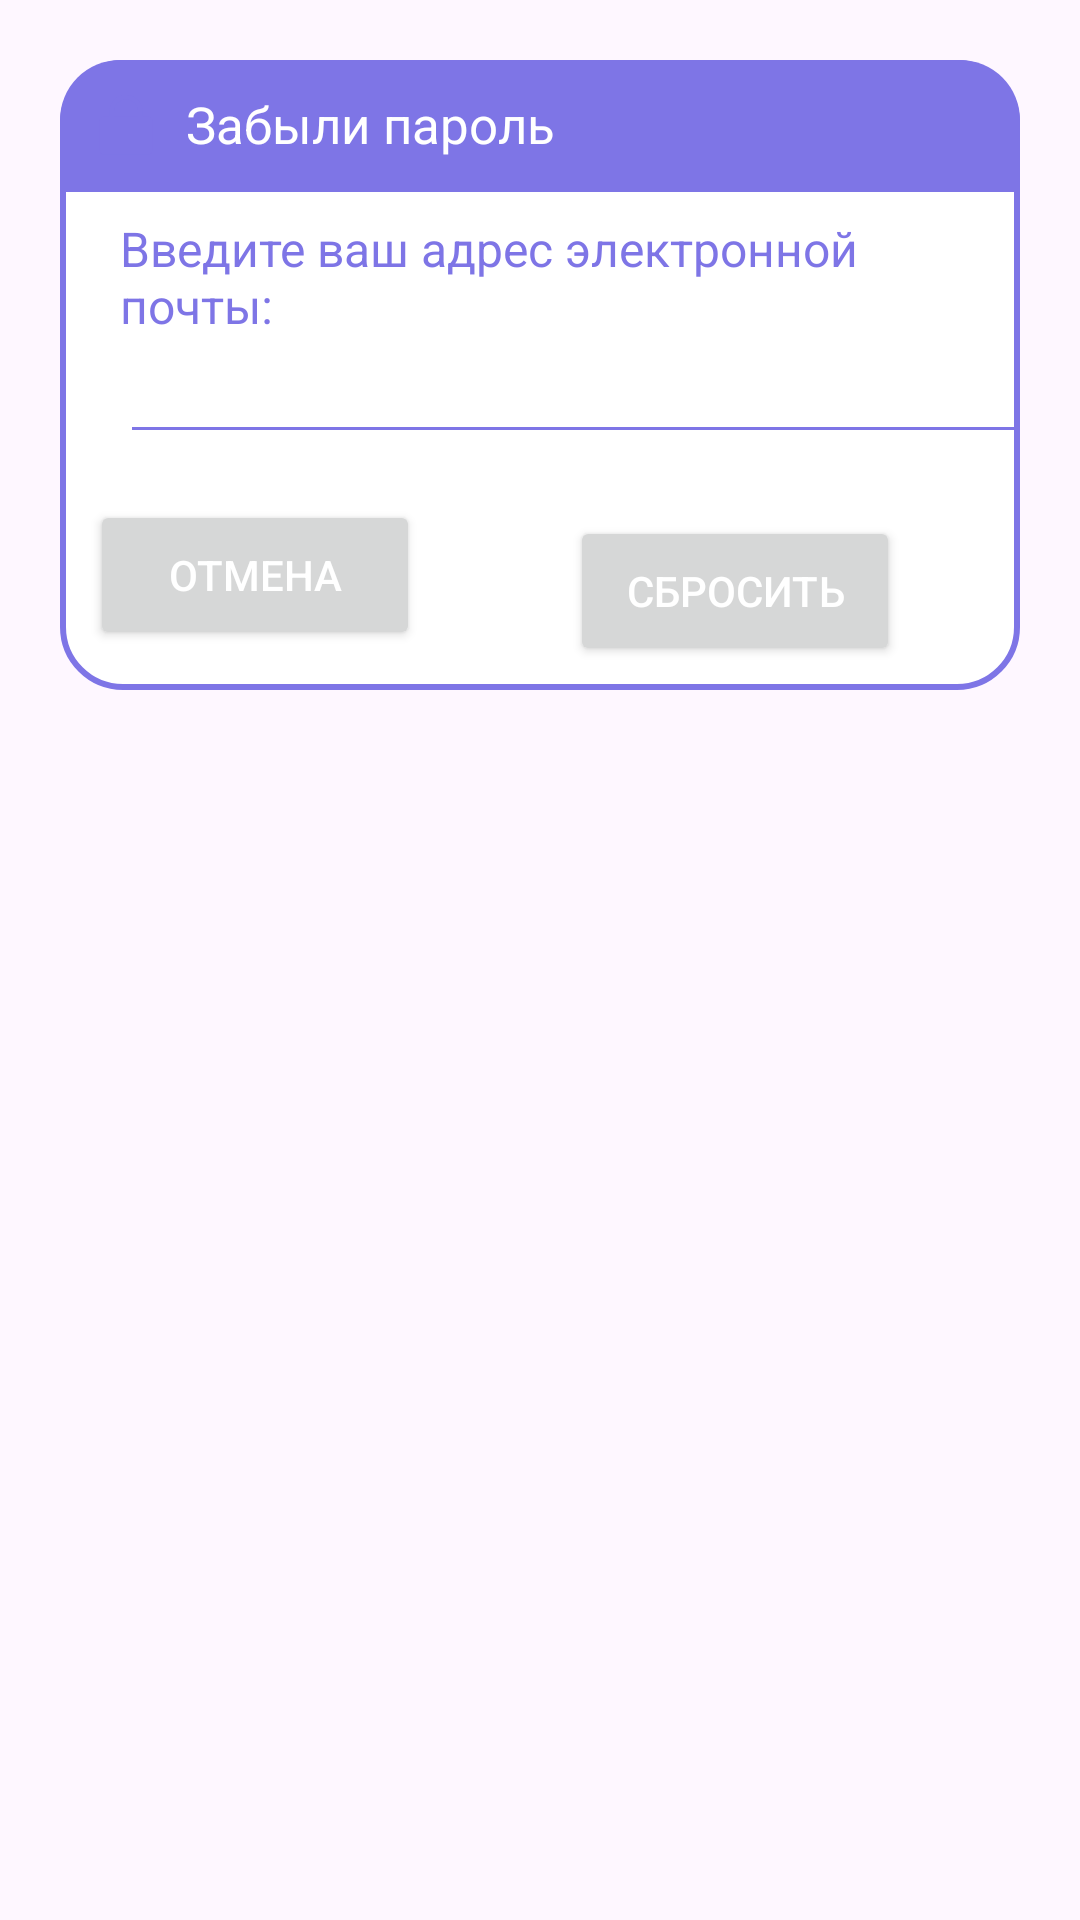

The Android layout XML behind this screen, and the referenced resources:
<!-- AndroidManifest.xml: application theme Theme.FitCareHub -->
<!-- res/layout/dialog_forgot.xml -->
<?xml version="1.0" encoding="utf-8"?>
<androidx.constraintlayout.widget.ConstraintLayout
    xmlns:android="http://schemas.android.com/apk/res/android"
    android:layout_margin="20dp"
    android:padding="20dp"
    android:id="@+id/dialogForgot"
    xmlns:app="http://schemas.android.com/apk/res-auto"
    android:layout_width="match_parent"
    android:layout_height="match_parent">

    <androidx.constraintlayout.widget.ConstraintLayout
        android:layout_width="match_parent"
        android:layout_height="wrap_content"
        android:id="@+id/dialogBox"
        app:layout_constraintTop_toTopOf="parent"
        android:background="@drawable/white_box">

        <TextView
            android:layout_width="match_parent"
            android:layout_height="wrap_content"
            android:id="@+id/forgotTitle"
            android:text="Забыли пароль"
            android:padding="10dp"
            android:textSize="17sp"
            android:background="@drawable/purpur_round"
            android:textColor="@color/white"
            android:drawableLeft="@drawable/icons8_lock__1_"
            android:drawablePadding="8dp"
            app:layout_constraintTop_toTopOf="parent"/>

        <TextView
            android:layout_width="match_parent"
            android:layout_height="wrap_content"
            android:id="@+id/desc"
            android:text="Введите ваш адрес электронной почты:"
            android:layout_marginStart="20dp"
            android:layout_marginEnd="20dp"
            android:layout_marginTop="8dp"
            android:textSize="16sp"
            android:textColor="@color/purpur"
            app:layout_constraintTop_toBottomOf="@id/forgotTitle"
            app:layout_constraintBottom_toTopOf="@id/emailBox"/>

        <EditText
            android:layout_width="325dp"
            android:layout_height="wrap_content"
            android:id="@+id/emailBox"
            android:textColor="@color/purpur"
            android:textSize="16sp"
            android:layout_marginStart="20dp"
            android:layout_marginBottom="30dp"
            android:maxLines="1"
            android:backgroundTint="@color/purpur"
            app:layout_constraintStart_toStartOf="parent"
            app:layout_constraintBottom_toBottomOf="parent"
            app:layout_constraintTop_toBottomOf="@id/forgotTitle"
            android:autofillHints=""
            />

        <Button
            android:layout_width="0dp"
            android:layout_height="50dp"
            android:id="@+id/btnCancel"
            android:text="Отмена"
            android:layout_marginStart="10dp"
            android:layout_marginBottom="8dp"
            android:layout_marginTop="10dp"
            android:layout_marginEnd="40dp"
            android:textColor="@color/white"
            android:textSize="14sp"
            app:cornerRadius = "20dp"
            app:layout_constraintStart_toStartOf="parent"
            app:layout_constraintTop_toBottomOf="@id/emailBox"
            app:layout_constraintBottom_toBottomOf="@id/dialogBox"
            app:layout_constraintEnd_toStartOf="@id/btnReset"/>

        <Button
            android:layout_width="0dp"
            android:layout_height="50dp"
            android:id="@+id/btnReset"
            android:text="Сбросить"
            android:layout_marginStart="10dp"
            android:layout_marginBottom="8dp"
            android:layout_marginTop="10dp"
            android:layout_marginEnd="40dp"
            android:textColor="@color/white"
            android:textSize="14sp"
            app:cornerRadius = "20dp"
            app:layout_constraintEnd_toEndOf="parent"
            app:layout_constraintBottom_toBottomOf="@id/dialogBox"
            app:layout_constraintStart_toEndOf="@id/btnCancel"/>

    </androidx.constraintlayout.widget.ConstraintLayout>

</androidx.constraintlayout.widget.ConstraintLayout>
<!-- resources referenced by this layout -->
<resources>
  <color name="purpur">#7E75E6</color>
  <color name="white">#FFFFFFFF</color>
  <!-- drawable icons8_lock__1_ (drawable) -->
  <vector android:height="24dp" android:viewportHeight="30"
      android:viewportWidth="30" android:width="24dp" xmlns:android="http://schemas.android.com/apk/res/android">
      <path android:fillColor="@color/purpur" android:pathData="M15,2C11.146,2 8,5.146 8,9L8,11L6,11C4.895,11 4,11.895 4,13L4,25C4,26.105 4.895,27 6,27L24,27C25.105,27 26,26.105 26,25L26,13C26,11.895 25.105,11 24,11L22,11L22,9C22,5.272 19.037,2.269 15.355,2.072A1,1 0,0 0,15 2zM15,4C17.774,4 20,6.226 20,9L20,11L10,11L10,9C10,6.226 12.226,4 15,4z"/>
  </vector>
  <!-- drawable purpur_round (drawable) -->
  <?xml version="1.0" encoding="utf-8"?>
  <shape xmlns:android="http://schemas.android.com/apk/res/android"
      android:shape="rectangle">
  
      <solid
          android:color="@color/purpur"/>
  
      <corners
          android:topLeftRadius="20dp"
          android:topRightRadius="20dp"/>
  
  </shape>
  <!-- drawable white_box (drawable) -->
  <?xml version="1.0" encoding="utf-8"?>
  <shape xmlns:android="http://schemas.android.com/apk/res/android"
      android:shape="rectangle">
  
      <corners
          android:radius="20dp"/>
      <stroke
          android:color="@color/purpur"
          android:width="2dp"/>
      <solid
          android:color="@color/white"/>
  
  </shape>
  <style name="Theme.FitCareHub" parent="Base.Theme.FitCareHub" />
  <style name="Base.Theme.FitCareHub" parent="Theme.Material3.DayNight.NoActionBar">
          
          
      </style>
</resources>
